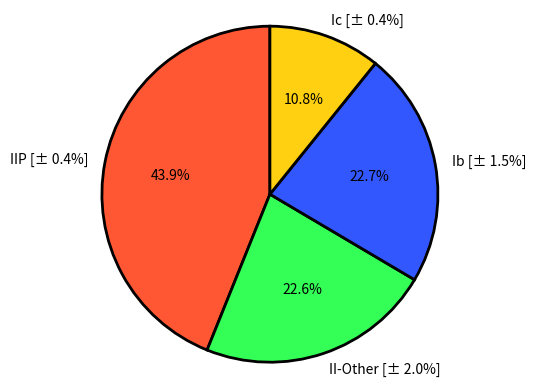

Here is the Python script that generated this plot:
import matplotlib.pyplot as plt

labels = ['IIP [± 0.4%]', 'II-Other [± 2.0%]', 'Ib [± 1.5%]', 'Ic [± 0.4%]']
sizes = [43.9, 22.6, 22.7, 10.8]
colors = ['#FF5733', '#33FF57', '#3357FF', "#FFD012"]

plt.pie(
    sizes,
    labels=labels,              # show labes
    colors=colors,
    autopct='%1.1f%%',          # show percentages
    startangle=90,
    wedgeprops={
        'edgecolor': 'black',   # outline color
        'linewidth': 2          # outline thickness
    }
)

plt.axis('equal')  # keeps it circular
#plt.title("Supernova Fractions Across All Redshifts")
plt.show()
